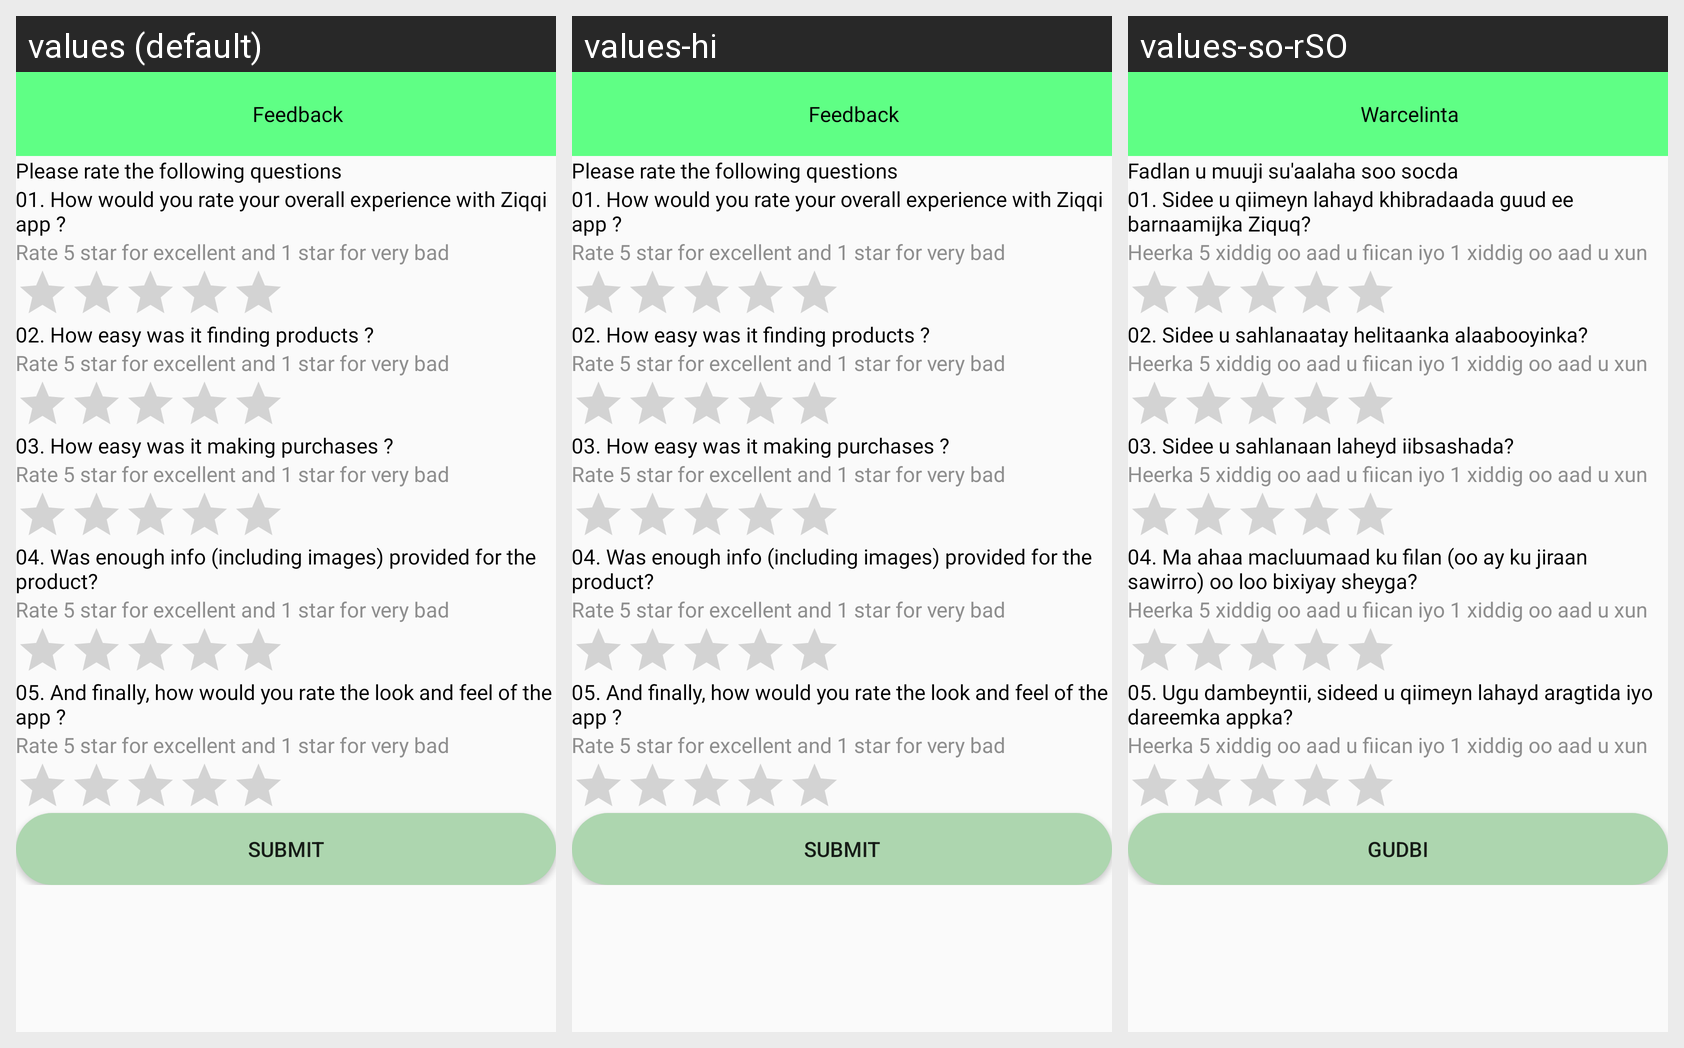

The same Android screen rendered under several of its app's locales, left to right. List the strings drawn on it with the default value and each locale's translation.
Android screen res/layout/activity_feedback.xml rendered under 3 locales, left to right: values (default), values-hi, values-so-rSO. Device: Nexus 5 (rendered at 1080×1920; each locale shown at half size, 540×960, under a caption strip naming it); theme AppTheme.
Strings drawn on this screen, with the default value and each locale's value (text and hints the layout hard-codes, and strings that could not be matched under every locale, appear in the picture but are not listed):

feedback
  values: Feedback
  values-hi: Feedback
  values-so-rSO: Warcelinta

please_rate_the_following_questions
  values: Please rate the following questions
  values-hi: Please rate the following questions
  values-so-rSO: Fadlan u muuji su'aalaha soo socda

feedback_q1
  values: 01. How would you rate your overall experience with Ziqqi app ?
  values-hi: 01. How would you rate your overall experience with Ziqqi app ?
  values-so-rSO: 01. Sidee u qiimeyn lahayd khibradaada guud ee barnaamijka Ziquq?

rate_5_star
  values: Rate 5 star for excellent and 1 star for very bad
  values-hi: Rate 5 star for excellent and 1 star for very bad
  values-so-rSO: Heerka 5 xiddig oo aad u fiican iyo 1 xiddig oo aad u xun

feeback_q2
  values: 02. How easy was it finding products ?
  values-hi: 02. How easy was it finding products ?
  values-so-rSO: 02. Sidee u sahlanaatay helitaanka alaabooyinka?

feedback_q3
  values: 03. How easy was it making purchases ?
  values-hi: 03. How easy was it making purchases ?
  values-so-rSO: 03. Sidee u sahlanaan laheyd iibsashada?

feedback_q4
  values: 04. Was enough info (including images) provided for the product?
  values-hi: 04. Was enough info (including images) provided for the product?  [not translated; the default value is used]
  values-so-rSO: 04. Ma ahaa macluumaad ku filan (oo ay ku jiraan sawirro) oo loo bixiyay sheyga?

feedback_q5
  values: 05. And finally, how would you rate the look and feel of the app ?
  values-hi: 05. And finally, how would you rate the look and feel of the app ?
  values-so-rSO: 05. Ugu dambeyntii, sideed u qiimeyn lahayd aragtida iyo dareemka appka?

submit
  values: Submit
  values-hi: Submit  [not translated; the default value is used]
  values-so-rSO: Gudbi
